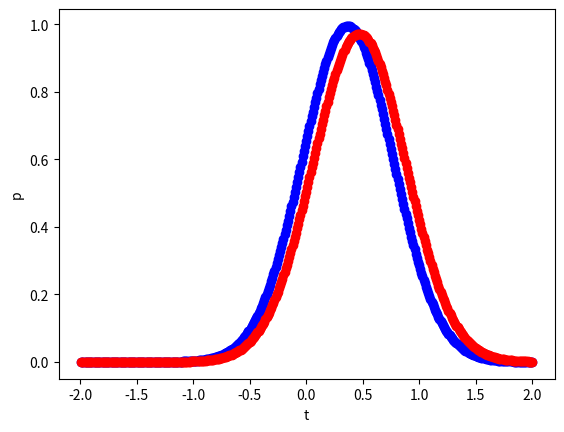
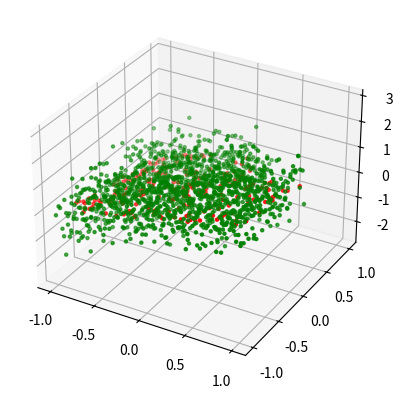

Reproduce these figures in Python, in order.
"""
For the corresponding values of σ^2 and different values of the uncertainty parameter
of the Gaussian prior over the weight parameters (α ∈ {0.7, 1.5, 3.0}), please perform
Bayesian linear regression.
"""
import numpy as np
import matplotlib.pyplot as plt
from scipy.stats import multivariate_normal
import scipy
import random
import math
from typing import List

random.seed(4)
np.random.seed(4)
noice_variance = 0.4
beta = 1 / noice_variance
alpha = 1.5

print("variance ", noice_variance)
print("alpha ", alpha)

def generate_samples():
    w0 = 0.25
    w1 = 0.89
    w2 = -0.52
    noice_mean = 0
    samples_x1 = list()
    samples_x2 = list()
    samples_t = list()
    lower = -1.0
    upper = 1.0
    length = (upper - lower) / 0.05 + 1
    for x1 in [lower + x*(upper-lower)/(length-1) for x in range(int(length))]:
        for x2 in [lower + x*(upper-lower)/(length-1) for x in range(int(length))]:
            samples_x1.append(x1)
            samples_x2.append(x2)
            standard_deviation = pow(noice_variance, 0.5)
            noice = np.random.normal(noice_mean, standard_deviation, 1)[0]
            t = w0 + w1 * x1 + w2 * x2
            t = t + noice
            samples_t.append(t)

    return samples_x1, samples_x2, samples_t

def randomize_sample_order(samples_x1, samples_x2, samples_t):
    ret_samples_x1 = list()
    ret_samples_x2 = list()
    ret_samples_t = list()
    indexes = list()
    for i in range(len(samples_x1)):
        indexes.append(i)

    random.shuffle(indexes)
    for i in range(len(samples_x1)):
        index = indexes[i]
        ret_samples_x1.append(samples_x1[index])
        ret_samples_x2.append(samples_x2[index])
        ret_samples_t.append(samples_t[index])

    return ret_samples_x1, ret_samples_x2, ret_samples_t

def get_mean_sqaure_error(samples_x1, samples_x2, samples_t, w: List[float]):
    # Calculate the mean square error
    sum = 0
    for i in range(len(samples_t)):
        x1 = samples_x1[i]
        x2 = samples_x2[i]
        t = samples_t[i]
        predicted_t = w[0] + w[1] * x1 + w[2] * x2
        err = t - predicted_t
        sum += err * err
    
    mean_square_err = sum / len(samples_t)
    return mean_square_err

def normal_pdf(mean, variance, data_point_t):
    e_factor = -0.5 * ((data_point_t - mean)/(variance))*((data_point_t - mean)/(variance))
    t_prob = (1 / (pow(2*math.pi, 0.5) * variance)) * pow(math.e, e_factor)
    return t_prob

def get_predicted_mean_and_variance(samples_x1, samples_x2, samples_t, x: List[float]):
    t = list()
    Phi = list()
    sample_count = len(samples_t)
    for i in range(0, sample_count):
        t.append(samples_t[i])
        Phi.append([1, samples_x1[i], samples_x2[i]])
    Phi = np.array(Phi)
    t = np.array(t)

    # Calculate the prediction from the training data:
    x_ext = [1, x[0], x[1]]
    x = np.array(x)
    x_ext = np.array(x_ext)

    S_n_inv = alpha * np.array([[1, 0, 0], [0, 1, 0], [0, 0, 1]])
    S_n_inv = S_n_inv + beta * Phi.transpose().dot(Phi)
    S_n = np.linalg.inv(S_n_inv)
    mean = Phi.transpose().dot(t)
    mean = beta * S_n.dot(mean)
    mean = mean.transpose().dot(x_ext)
    variance = S_n.dot(x_ext)
    variance = x_ext.transpose().dot(variance)
    variance = 1 / beta + variance

    return mean, variance

# Generate sample data
samples_x1, samples_x2, samples_t = generate_samples()
samples_x1, samples_x2, samples_t = randomize_sample_order(samples_x1, samples_x2, samples_t)

training_samples_x1 = list()
training_samples_x2 = list()
training_samples_t = list()
test_samples_x1 = list()
test_samples_x2 = list()
test_samples_t = list()
for i in range(len(samples_x1)):
    if samples_x1[i] > 0.3 and samples_x2[i] > 0.3:
        test_samples_x1.append(samples_x1[i])
        test_samples_x2.append(samples_x2[i])
        test_samples_t.append(samples_t[i])
    else:
        training_samples_x1.append(samples_x1[i])
        training_samples_x2.append(samples_x2[i])
        training_samples_t.append(samples_t[i])

mean1, variance1 = get_predicted_mean_and_variance(training_samples_x1, training_samples_x2, training_samples_t, [0.3, 0.3])
mean2, variance2 = get_predicted_mean_and_variance(test_samples_x1, test_samples_x2, test_samples_t, [0.3, 0.3])

print("training mean, variance", mean1, variance1)
print("test mean, variance", mean2, variance2)

# Plot the prob function
x_vals = list()
y_vals = list()
i = -2
while i <= 2:
    i = i + 0.01
    x_vals.append(i)
    p = normal_pdf(mean=mean1, variance=variance1, data_point_t=i)
    y_vals.append(p)

plt.figure()
plt.scatter(x_vals, y_vals, c="blue")

# Plot the prob function
x_vals = list()
y_vals = list()
i = -2
while i <= 2:
    i = i + 0.01
    x_vals.append(i)
    p = normal_pdf(mean=mean2, variance=variance2, data_point_t=i)
    y_vals.append(p)

plt.scatter(x_vals, y_vals, c="red")

plt.ylabel('p')
plt.xlabel('t')

# Calculate the mean square error of the predictions
sum = 0
for i in range(len(test_samples_t)):
    x1 = test_samples_x1[i]
    x2 = test_samples_x2[i]
    t = test_samples_t[i]
    predicted_t, _ = get_predicted_mean_and_variance(test_samples_x1, test_samples_x2, test_samples_t, [x1, x2])
    err = t - predicted_t
    sum += err * err

mean_square_err = sum / len(test_samples_t)
print("test msq", mean_square_err)


# Calculate the mean square error of the predictions
sum = 0
for i in range(len(training_samples_t)):
    x1 = training_samples_x1[i]
    x2 = training_samples_x2[i]
    t = training_samples_t[i]
    predicted_t, _ = get_predicted_mean_and_variance(training_samples_x1, training_samples_x2, training_samples_t, [x1, x2])
    err = t - predicted_t
    sum += err * err

mean_square_err = sum / len(training_samples_t)
print("training msq", mean_square_err)


# Calculate the mean square error of the predictions
sum = 0
for i in range(len(test_samples_t)):
    x1 = test_samples_x1[i]
    x2 = test_samples_x2[i]
    t = test_samples_t[i]
    predicted_t, _ = get_predicted_mean_and_variance(training_samples_x1, training_samples_x2, training_samples_t, [x1, x2])
    err = t - predicted_t
    sum += err * err

mean_square_err = sum / len(test_samples_t)
print("training on test msq", mean_square_err)

# Plot the predictions and the actual data
x1_vals = list()
x2_vals = list()
y_vals = list()
for i in range(200):
    x1 = training_samples_x1[i]
    x2 = training_samples_x2[i]
    t = training_samples_t[i]
    predicted_t, _ = get_predicted_mean_and_variance(training_samples_x1, training_samples_x2, training_samples_t, [x1, x2])
    x1_vals.append(x1)
    x2_vals.append(x2)
    y_vals.append(predicted_t)

fig = plt.figure()
ax = fig.add_subplot(projection='3d')
ax.scatter(training_samples_x1, training_samples_x2, training_samples_t, c = "green", s = 5)
ax.scatter(x1_vals, x2_vals, y_vals, c = "red", s = 5)
plt.show(block=True)
